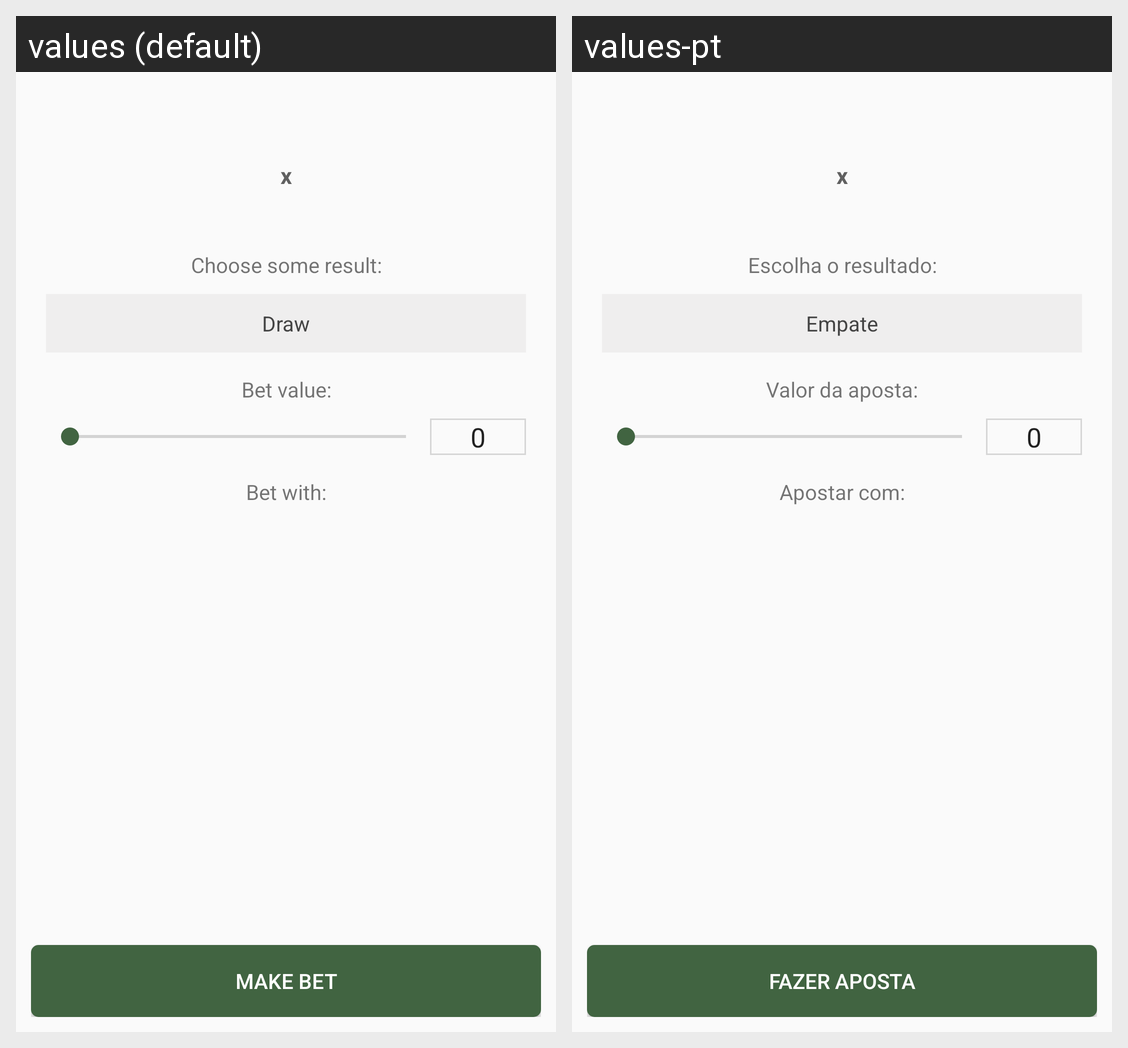

This grid shows one Android layout under two languages. Give, for every string resource on the screen, its name, the default text and each shown locale's text.
Android screen res/layout/content_main_start_bet.xml rendered under 2 locales, left to right: values (default), values-pt. Device: Nexus 5 (rendered at 1080×1920; each locale shown at half size, 540×960, under a caption strip naming it); theme AppTheme.
Strings drawn on this screen, with the default value and each locale's value (text and hints the layout hard-codes, and strings that could not be matched under every locale, appear in the picture but are not listed):

choose_result
  values: Choose some result:
  values-pt: Escolha o resultado:

draw
  values: Draw
  values-pt: Empate

bet_value
  values: Bet value:
  values-pt: Valor da aposta:

bet_with
  values: Bet with:
  values-pt: Apostar com:

make_bet
  values: Make bet
  values-pt: Fazer aposta
